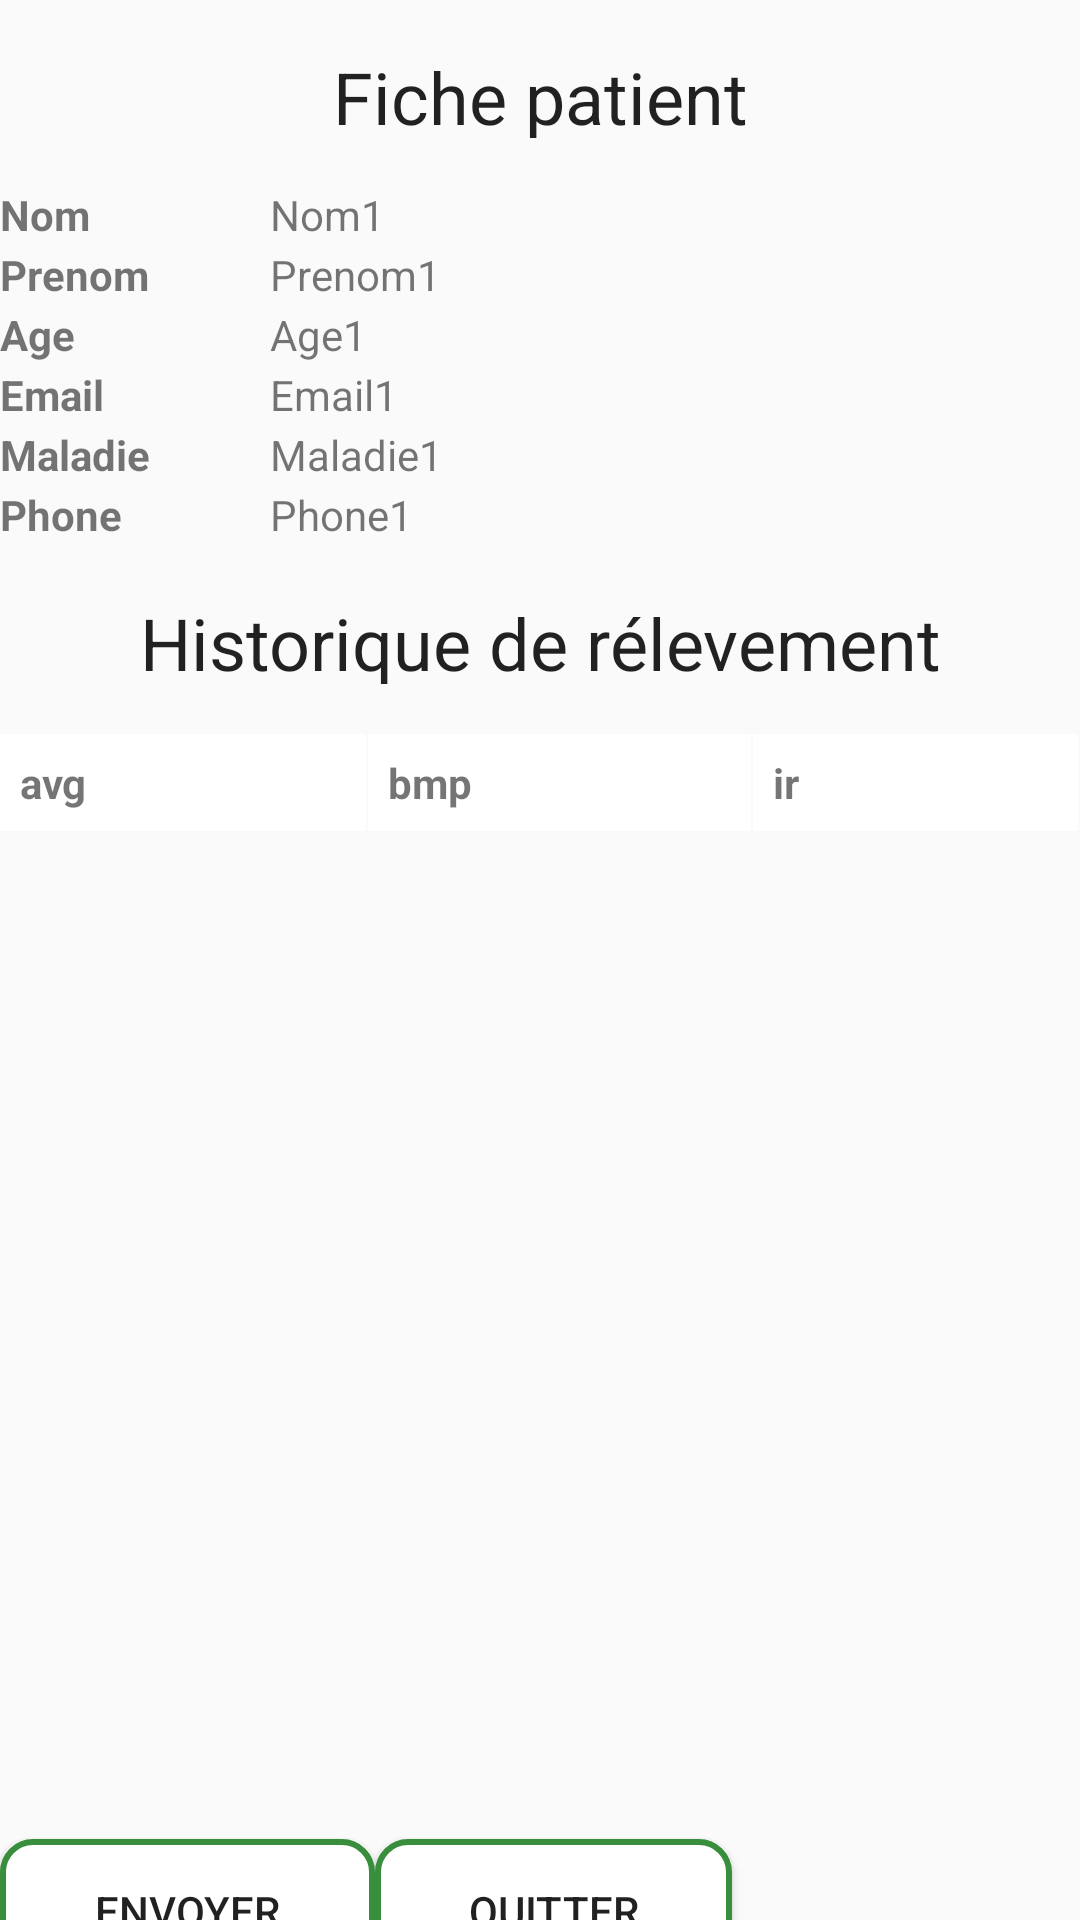

This screen was rendered from an Android layout file. Write that file and the resources it references.
<!-- AndroidManifest.xml: application theme Theme.HeartMonitoring -->
<!-- res/layout/activity_fiche.xml -->
<?xml version="1.0" encoding="utf-8"?>
<LinearLayout xmlns:android="http://schemas.android.com/apk/res/android"
    android:layout_width="match_parent"
    android:layout_height="match_parent"
    android:orientation="vertical">
    <LinearLayout
        android:layout_width="match_parent"
        android:layout_height="62dp"
        android:orientation="horizontal"
        android:padding="16dp">

        <TextView
            android:id="@+id/ficheId"
            android:layout_width="match_parent"
            android:layout_height="wrap_content"
            android:gravity="center_horizontal"
            android:text="Fiche patient"
            android:textAlignment="center"
            android:textAppearance="@style/TextAppearance.AppCompat.Headline" />


    </LinearLayout>
    <LinearLayout
        android:layout_width="match_parent"
        android:layout_height="20dp"
        android:orientation="horizontal"
      >

        <TextView
            android:layout_width="90dp"
            android:layout_height="33dp"
            android:text="Nom"
            android:textStyle="bold" />

        <TextView
            android:id="@+id/name1"
            android:layout_width="90dp"
            android:layout_height="33dp"
            android:text="Nom1"
           />

    </LinearLayout>
    <LinearLayout
        android:layout_width="match_parent"
        android:layout_height="20dp"
        android:orientation="horizontal"
      >

        <TextView
            android:layout_width="90dp"
            android:layout_height="33dp"
            android:text="Prenom"
            android:textStyle="bold" />

        <TextView
            android:id="@+id/lastname"
            android:layout_width="90dp"
            android:layout_height="33dp"
            android:text="Prenom1"
            />

    </LinearLayout>

    <LinearLayout
        android:layout_width="match_parent"
        android:layout_height="20dp"
        android:orientation="horizontal"
       >

        <TextView
            android:layout_width="90dp"
            android:layout_height="33dp"
            android:text="Age"
            android:textStyle="bold" />

        <TextView
            android:id="@+id/old"
            android:layout_width="90dp"
            android:layout_height="33dp"
            android:text="Age1"
         />

    </LinearLayout>
    <LinearLayout
        android:layout_width="match_parent"
        android:layout_height="20dp"
        android:orientation="horizontal"
      >

        <TextView
            android:layout_width="90dp"
            android:layout_height="33dp"
            android:text="Email"
            android:textStyle="bold" />

        <TextView
            android:id="@+id/email"
            android:layout_width="228dp"
            android:layout_height="36dp"
            android:text="Email1" />

    </LinearLayout>
    <LinearLayout
        android:layout_width="match_parent"
        android:layout_height="20dp"
        android:orientation="horizontal"
      >

        <TextView
            android:layout_width="90dp"
            android:layout_height="33dp"
            android:text="Maladie"
            android:textStyle="bold"
           />

        <TextView
            android:id="@+id/seek"
            android:layout_width="90dp"
            android:layout_height="33dp"
            android:text="Maladie1"
            />

    </LinearLayout>
    <LinearLayout
        android:layout_width="match_parent"
        android:layout_height="20dp"
        android:orientation="horizontal"
     >

        <TextView
            android:layout_width="90dp"
            android:layout_height="33dp"
            android:text="Phone"
            android:textStyle="bold" />

        <TextView
            android:id="@+id/phone"
            android:layout_width="90dp"
            android:layout_height="33dp"
            android:text="Phone1"
          />

    </LinearLayout>
    <LinearLayout
        android:layout_width="match_parent"
        android:layout_height="62dp"
        android:orientation="horizontal"
        android:padding="16dp">

        <TextView
            android:id="@+id/ficheId1"
            android:layout_width="match_parent"
            android:layout_height="wrap_content"
            android:gravity="center_horizontal"
            android:text="Historique de rélevement"
            android:textAlignment="center"
            android:textAppearance="@style/TextAppearance.AppCompat.Headline" />


    </LinearLayout>

    <ScrollView

        android:layout_width="match_parent"

        android:layout_height="338dp">

        <TableLayout

            android:id="@+id/tableSensors"

            android:layout_width="match_parent"

            android:layout_height="match_parent"

            android:padding="0dp"

            android:stretchColumns="*"

            >
            <TableRow
                android:id="@+id/tableRow1"
                android:layout_width="wrap_content"
                android:layout_height="wrap_content" >

                <TextView android:text="avg"
                    android:background="#ffffff"
                    android:padding="20px"
                    android:layout_marginRight="2px"
                    android:layout_marginTop="2px"
                    android:textStyle="bold"/>
                <TextView android:text="bmp"
                    android:background="#ffffff"
                    android:padding="20px"
                    android:layout_marginRight="2px"
                    android:layout_marginTop="2px"
                    android:textStyle="bold"/>
                <TextView android:text="ir"
                    android:background="#ffffff"
                    android:padding="20px"
                    android:layout_marginRight="2px"
                    android:layout_marginTop="2px"
                    android:textStyle="bold"/>

            </TableRow>


        </TableLayout>

    </ScrollView>


    <LinearLayout
        android:layout_width="match_parent"
        android:layout_height="80dp"
        android:orientation="horizontal"
        >

        <Button
            android:id="@+id/export"
            android:layout_width="125dp"
            android:layout_height="wrap_content"
            android:layout_gravity="center"
            android:layout_marginTop="15dp"
            android:background="@drawable/custom_button"
            android:text="Envoyer" />

        <Button
            android:id="@+id/Exit"
            android:layout_width="119dp"
            android:layout_height="wrap_content"
            android:layout_gravity="center"
            android:layout_marginTop="15dp"
            android:background="@drawable/custom_button"
            android:text="Quitter" />


    </LinearLayout>




</LinearLayout>
<!-- resources referenced by this layout -->
<resources>
  <!-- drawable custom_button (drawable-v24) -->
  <?xml version="1.0" encoding="utf-8"?>
  <shape
      xmlns:android="http://schemas.android.com/apk/res/android"
      android:shape="rectangle" >
  
      <stroke
          android:color="#388e3c"
          android:width="2dp"/>
      <corners
          android:radius="10dp"/>
      <solid
          android:color="#ffff"/>
  </shape>
  <style name="Theme.HeartMonitoring" parent="Theme.AppCompat.Light.NoActionBar">
          
          <item name="colorPrimary">@color/purple_500</item>
          <item name="colorPrimaryVariant">@color/purple_700</item>
          <item name="colorOnPrimary">@color/white</item>
          
          <item name="colorSecondary">@color/teal_200</item>
          <item name="colorSecondaryVariant">@color/teal_700</item>
          <item name="colorOnSecondary">@color/black</item>
          
          <item name="android:statusBarColor" tools:targetApi="l">?attr/colorPrimaryVariant</item>
          
      </style>
  <color name="purple_500">#FF6200EE</color>
  <color name="purple_700">#FF3700B3</color>
  <color name="white">#FFFFFFFF</color>
  <color name="teal_200">#FF03DAC5</color>
  <color name="teal_700">#FF018786</color>
  <color name="black">#FF000000</color>
</resources>
